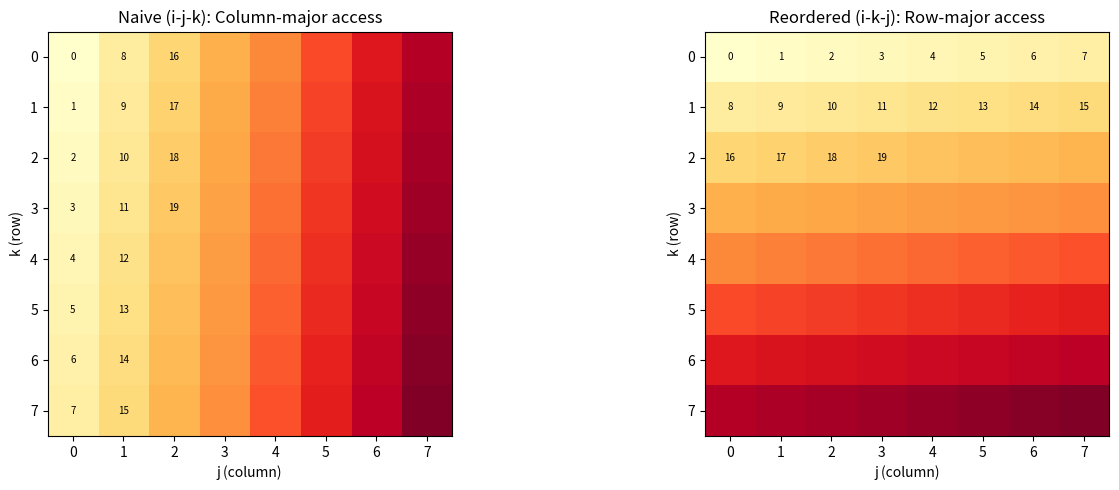

Write the Python code that produced this figure.
import numpy as np
import time
import platform
import matplotlib.pyplot as plt

# Try to import numba for JIT compilation
try:
    from numba import jit, prange
    HAS_NUMBA = True
    print("✓ Numba available for JIT compilation")
except ImportError:
    HAS_NUMBA = False
    print("⚠️ Numba not available. Install with: pip install numba")
    print("   (Some benchmarks will be slow)")

print(f"\nPython: {platform.python_version()}")
print(f"NumPy: {np.__version__}")
print(f"Platform: {platform.platform()}")

# Setup: Create test matrices
N = 512  # Using 512 to keep demo fast; the book uses 2048
A = np.random.randn(N, N).astype(np.float32)
B = np.random.randn(N, N).astype(np.float32)
C = np.zeros((N, N), dtype=np.float32)

print(f"Matrix size: {N}×{N}")
print(f"Memory per matrix: {N * N * 4 / 1e6:.1f} MB")
print(f"Total FLOPs: {2 * N**3 / 1e9:.2f} billion")

def matmul_naive_python(A, B, C):
    """Pure Python triple loop - will be very slow!"""
    M, K = A.shape
    K, N = B.shape
    for i in range(M):
        for j in range(N):
            total = 0.0
            for k in range(K):
                total += A[i, k] * B[k, j]
            C[i, j] = total
    return C

if HAS_NUMBA:
    @jit(nopython=True)
    def matmul_naive(A, B, C):
        """Naive i-j-k loop order."""
        M, K = A.shape
        K, N = B.shape
        for i in range(M):
            for j in range(N):
                total = 0.0
                for k in range(K):
                    total += A[i, k] * B[k, j]
                C[i, j] = total
        return C
else:
    matmul_naive = matmul_naive_python

# Warmup and test
C_naive = np.zeros((N, N), dtype=np.float32)
if N <= 256 or HAS_NUMBA:  # Only run if fast enough
    _ = matmul_naive(A[:64, :64], B[:64, :64], np.zeros((64, 64), dtype=np.float32))
    print("Naive implementation ready")
else:
    print("⚠️ Skipping naive warmup (too slow without Numba)")

if HAS_NUMBA:
    @jit(nopython=True)
    def matmul_reordered(A, B, C):
        """Reordered i-k-j loop - better memory access!"""
        M, K = A.shape
        K, N = B.shape
        C[:] = 0  # Reset
        for i in range(M):
            for k in range(K):
                a_val = A[i, k]  # Load once
                for j in range(N):
                    C[i, j] += a_val * B[k, j]  # Sequential access!
        return C
    
    # Warmup
    _ = matmul_reordered(A[:64, :64], B[:64, :64], np.zeros((64, 64), dtype=np.float32))
    print("Reordered implementation ready")
else:
    print("⚠️ Reordered version requires Numba")
    matmul_reordered = None

if HAS_NUMBA:
    @jit(nopython=True)
    def matmul_tiled(A, B, C, tile_size=32):
        """Tiled matrix multiply for cache efficiency."""
        M, K = A.shape
        K, N = B.shape
        C[:] = 0
        
        for i0 in range(0, M, tile_size):
            for j0 in range(0, N, tile_size):
                for k0 in range(0, K, tile_size):
                    # Process one tile
                    i_end = min(i0 + tile_size, M)
                    j_end = min(j0 + tile_size, N)
                    k_end = min(k0 + tile_size, K)
                    
                    for i in range(i0, i_end):
                        for k in range(k0, k_end):
                            a_val = A[i, k]
                            for j in range(j0, j_end):
                                C[i, j] += a_val * B[k, j]
        return C
    
    # Warmup
    _ = matmul_tiled(A[:64, :64], B[:64, :64], np.zeros((64, 64), dtype=np.float32))
    print("Tiled implementation ready")
else:
    print("⚠️ Tiled version requires Numba")
    matmul_tiled = None

def matmul_numpy(A, B, C):
    """Use NumPy's optimized matrix multiply."""
    np.matmul(A, B, out=C)
    return C

# Warmup
_ = matmul_numpy(A, B, C.copy())
print("NumPy/BLAS implementation ready")

def benchmark(fn, A, B, C, num_runs=3, name=""):
    """Benchmark a matrix multiply function."""
    times = []
    for _ in range(num_runs):
        C_test = C.copy()
        start = time.perf_counter()
        fn(A, B, C_test)
        elapsed = time.perf_counter() - start
        times.append(elapsed)
    
    mean_time = np.mean(times)
    flops = 2 * A.shape[0] * A.shape[1] * B.shape[1]
    gflops = flops / mean_time / 1e9
    
    print(f"{name:20s}: {mean_time:8.4f}s ({gflops:6.2f} GFLOPS)")
    return mean_time, gflops

print(f"Benchmarking {N}×{N} matrix multiply...\n")
print("=" * 50)

results = {}

# NumPy first (always available)
t, gf = benchmark(matmul_numpy, A, B, C.copy(), name="NumPy (BLAS)")
results['NumPy'] = (t, gf)

if HAS_NUMBA:
    # Run our implementations
    t, gf = benchmark(matmul_tiled, A, B, C.copy(), name="Tiled (32×32)")
    results['Tiled'] = (t, gf)
    
    t, gf = benchmark(matmul_reordered, A, B, C.copy(), name="Reordered (i-k-j)")
    results['Reordered'] = (t, gf)
    
    if N <= 256:  # Only run naive for small matrices
        t, gf = benchmark(matmul_naive, A, B, C.copy(), name="Naive (i-j-k)")
        results['Naive'] = (t, gf)
    else:
        print(f"{'Naive (i-j-k)':20s}: (skipped - too slow for N={N})")

print("=" * 50)

# Visualize the results
if len(results) > 1:
    names = list(results.keys())
    gflops = [results[n][1] for n in names]
    
    plt.figure(figsize=(10, 6))
    bars = plt.bar(names, gflops, color=['green', 'blue', 'orange', 'red'][:len(names)])
    plt.ylabel('GFLOPS', fontsize=12)
    plt.title(f'Matrix Multiply Performance ({N}×{N})', fontsize=14)
    
    # Add value labels
    for bar, gf in zip(bars, gflops):
        plt.text(bar.get_x() + bar.get_width()/2, bar.get_height() + 0.5,
                 f'{gf:.1f}', ha='center', fontsize=10)
    
    plt.tight_layout()
    plt.show()
    
    # Calculate speedups
    baseline = results.get('Naive', results.get('Reordered', (1, 1)))[1]
    print("\nSpeedups relative to slowest:")
    for name, (t, gf) in sorted(results.items(), key=lambda x: x[1][1]):
        print(f"  {name}: {gf/baseline:.1f}×")

def visualize_access_pattern(loop_order, n=8):
    """
    Visualize which elements of B are accessed in sequence.
    """
    accesses = []
    
    if loop_order == 'ijk':  # Naive
        for i in range(n):
            for j in range(n):
                for k in range(n):
                    accesses.append((k, j))  # B[k, j]
    elif loop_order == 'ikj':  # Reordered
        for i in range(n):
            for k in range(n):
                for j in range(n):
                    accesses.append((k, j))  # B[k, j]
    
    return accesses[:64]  # First 64 accesses

fig, axes = plt.subplots(1, 2, figsize=(14, 5))

for ax, (order, title) in zip(axes, [('ijk', 'Naive (i-j-k): Column-major access'),
                                       ('ikj', 'Reordered (i-k-j): Row-major access')]):
    accesses = visualize_access_pattern(order)
    
    # Create grid
    grid = np.zeros((8, 8))
    for idx, (k, j) in enumerate(accesses):
        grid[k, j] = idx + 1
    
    im = ax.imshow(grid, cmap='YlOrRd')
    ax.set_title(title, fontsize=12)
    ax.set_xlabel('j (column)')
    ax.set_ylabel('k (row)')
    
    # Show access order for first few
    for idx, (k, j) in enumerate(accesses[:20]):
        ax.annotate(str(idx), (j, k), ha='center', va='center', fontsize=7)

plt.tight_layout()
plt.show()

print("\nNaive (left): Jumps between columns (stride = N)")
print("Reordered (right): Sequential within rows (stride = 1)")
print("\nSequential access is 5-10× faster due to caching!")

if HAS_NUMBA:
    def test_tile_sizes():
        tile_sizes = [8, 16, 32, 64, 128]
        results = []
        
        for ts in tile_sizes:
            # Create tiled version with this tile size
            @jit(nopython=True)
            def matmul_tiled_ts(A, B, C, tile_size=ts):
                M, K = A.shape
                K, N = B.shape
                C[:] = 0
                for i0 in range(0, M, tile_size):
                    for j0 in range(0, N, tile_size):
                        for k0 in range(0, K, tile_size):
                            i_end = min(i0 + tile_size, M)
                            j_end = min(j0 + tile_size, N)
                            k_end = min(k0 + tile_size, K)
                            for i in range(i0, i_end):
                                for k in range(k0, k_end):
                                    a_val = A[i, k]
                                    for j in range(j0, j_end):
                                        C[i, j] += a_val * B[k, j]
                return C
            
            # Warmup
            _ = matmul_tiled_ts(A[:64, :64], B[:64, :64], np.zeros((64, 64), dtype=np.float32))
            
            # Benchmark
            times = []
            for _ in range(3):
                C_test = C.copy()
                start = time.perf_counter()
                matmul_tiled_ts(A, B, C_test)
                times.append(time.perf_counter() - start)
            
            mean_time = np.mean(times)
            flops = 2 * N**3
            gflops = flops / mean_time / 1e9
            
            working_set_kb = 3 * ts * ts * 4 / 1024
            results.append((ts, gflops, working_set_kb))
            print(f"Tile {ts:3d}×{ts:3d} (working set {working_set_kb:5.1f} KB): {gflops:.2f} GFLOPS")
        
        return results
    
    print(f"Testing tile sizes for {N}×{N} matrix...\n")
    tile_results = test_tile_sizes()
    
    # Visualize
    ts = [r[0] for r in tile_results]
    gf = [r[1] for r in tile_results]
    
    plt.figure(figsize=(10, 5))
    plt.bar([str(t) for t in ts], gf)
    plt.xlabel('Tile Size')
    plt.ylabel('GFLOPS')
    plt.title('Performance vs Tile Size')
    plt.tight_layout()
    plt.show()
    
    print("\n💡 Optimal tile size depends on your cache hierarchy!")
    print("   L1: ~32KB, L2: ~256KB, L3: ~8-32MB (typical)")
else:
    print("⚠️ This investigation requires Numba")

# Ground truth
C_numpy = A @ B

# Test each implementation
if HAS_NUMBA:
    C_tiled = np.zeros_like(C)
    matmul_tiled(A, B, C_tiled)
    print(f"Tiled matches NumPy: {np.allclose(C_numpy, C_tiled)}")
    print(f"  Max difference: {np.max(np.abs(C_numpy - C_tiled)):.2e}")
    
    C_reordered = np.zeros_like(C)
    matmul_reordered(A, B, C_reordered)
    print(f"Reordered matches NumPy: {np.allclose(C_numpy, C_reordered)}")
    print(f"  Max difference: {np.max(np.abs(C_numpy - C_reordered)):.2e}")

# Your experiments here!

# Example: How does NumPy scale with matrix size?
def scaling_experiment():
    sizes = [64, 128, 256, 512, 1024]
    results = []
    
    for n in sizes:
        A = np.random.randn(n, n).astype(np.float32)
        B = np.random.randn(n, n).astype(np.float32)
        
        # Warmup
        _ = A @ B
        
        # Benchmark
        times = []
        for _ in range(3):
            start = time.perf_counter()
            _ = A @ B
            times.append(time.perf_counter() - start)
        
        mean_time = np.mean(times)
        flops = 2 * n**3
        gflops = flops / mean_time / 1e9
        
        results.append((n, gflops))
        print(f"N={n:5d}: {gflops:6.2f} GFLOPS")
    
    return results

print("NumPy scaling with matrix size:\n")
scaling = scaling_experiment()